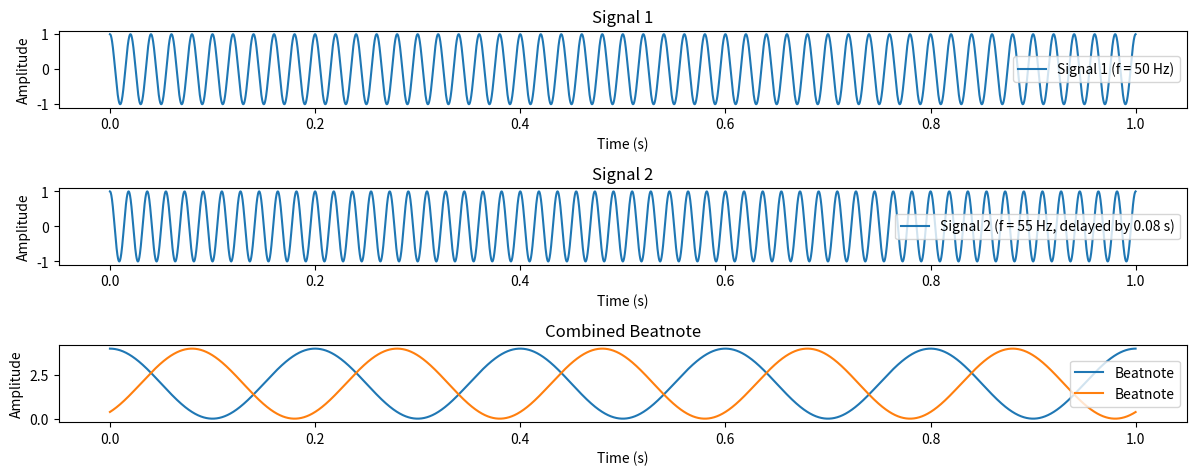

Reproduce this figure in Python.
import numpy as np
import matplotlib.pyplot as plt

# Parameters
fs = 10000  # Sampling frequency (Hz)
duration = 1.0  # Duration of the signal (s)
t = np.linspace(0, duration, int(fs * duration), endpoint=False)  # Time array

# Frequencies of the sinusoids
f1 = 50  # Frequency of the first sinusoid (Hz)
f2 = 55  # Frequency of the second sinusoid (Hz)

# Time delay (in seconds)
delay = 0.08  # 10 ms

# Generate the sinusoids
signal1 = np.exp(1j*2 * np.pi * f1 * t)
signal2 = np.exp(1j*2 * np.pi * f2 * t)
signal22 = np.exp(1j*2 * np.pi * f2 * (t - delay))

# Combine the signals to form a "beatnote"
temp = signal1 + signal2
beatnote = np.real(temp) ** 2 + np.imag(temp) ** 2
temp = signal1 + signal22
delayed_beatnote = np.real(temp) ** 2 + np.imag(temp) ** 2

# Plot the signals
plt.figure(figsize=(12, 6))

# Plot the first sinusoid
plt.subplot(4, 1, 1)
plt.plot(t, signal1, label=f"Signal 1 (f = {f1} Hz)")
plt.xlabel("Time (s)")
plt.ylabel("Amplitude")
plt.title("Signal 1")
plt.legend()

# Plot the delayed second sinusoid
plt.subplot(4, 1, 2)
plt.plot(t, signal2, label=f"Signal 2 (f = {f2} Hz, delayed by {delay} s)")
plt.xlabel("Time (s)")
plt.ylabel("Amplitude")
plt.title("Signal 2")
plt.legend()

# Plot the combined beatnote
plt.subplot(4, 1, 3)
plt.plot(t, beatnote, label="Beatnote")
plt.xlabel("Time (s)")
plt.ylabel("Amplitude")
plt.title("Combined Beatnote")
plt.legend()

# Plot the combined beatnote
plt.subplot(4, 1, 3)
plt.plot(t, delayed_beatnote, label="Beatnote")
plt.xlabel("Time (s)")
plt.ylabel("Amplitude")
plt.title("Combined Beatnote")
plt.legend()

plt.tight_layout()
plt.show()
